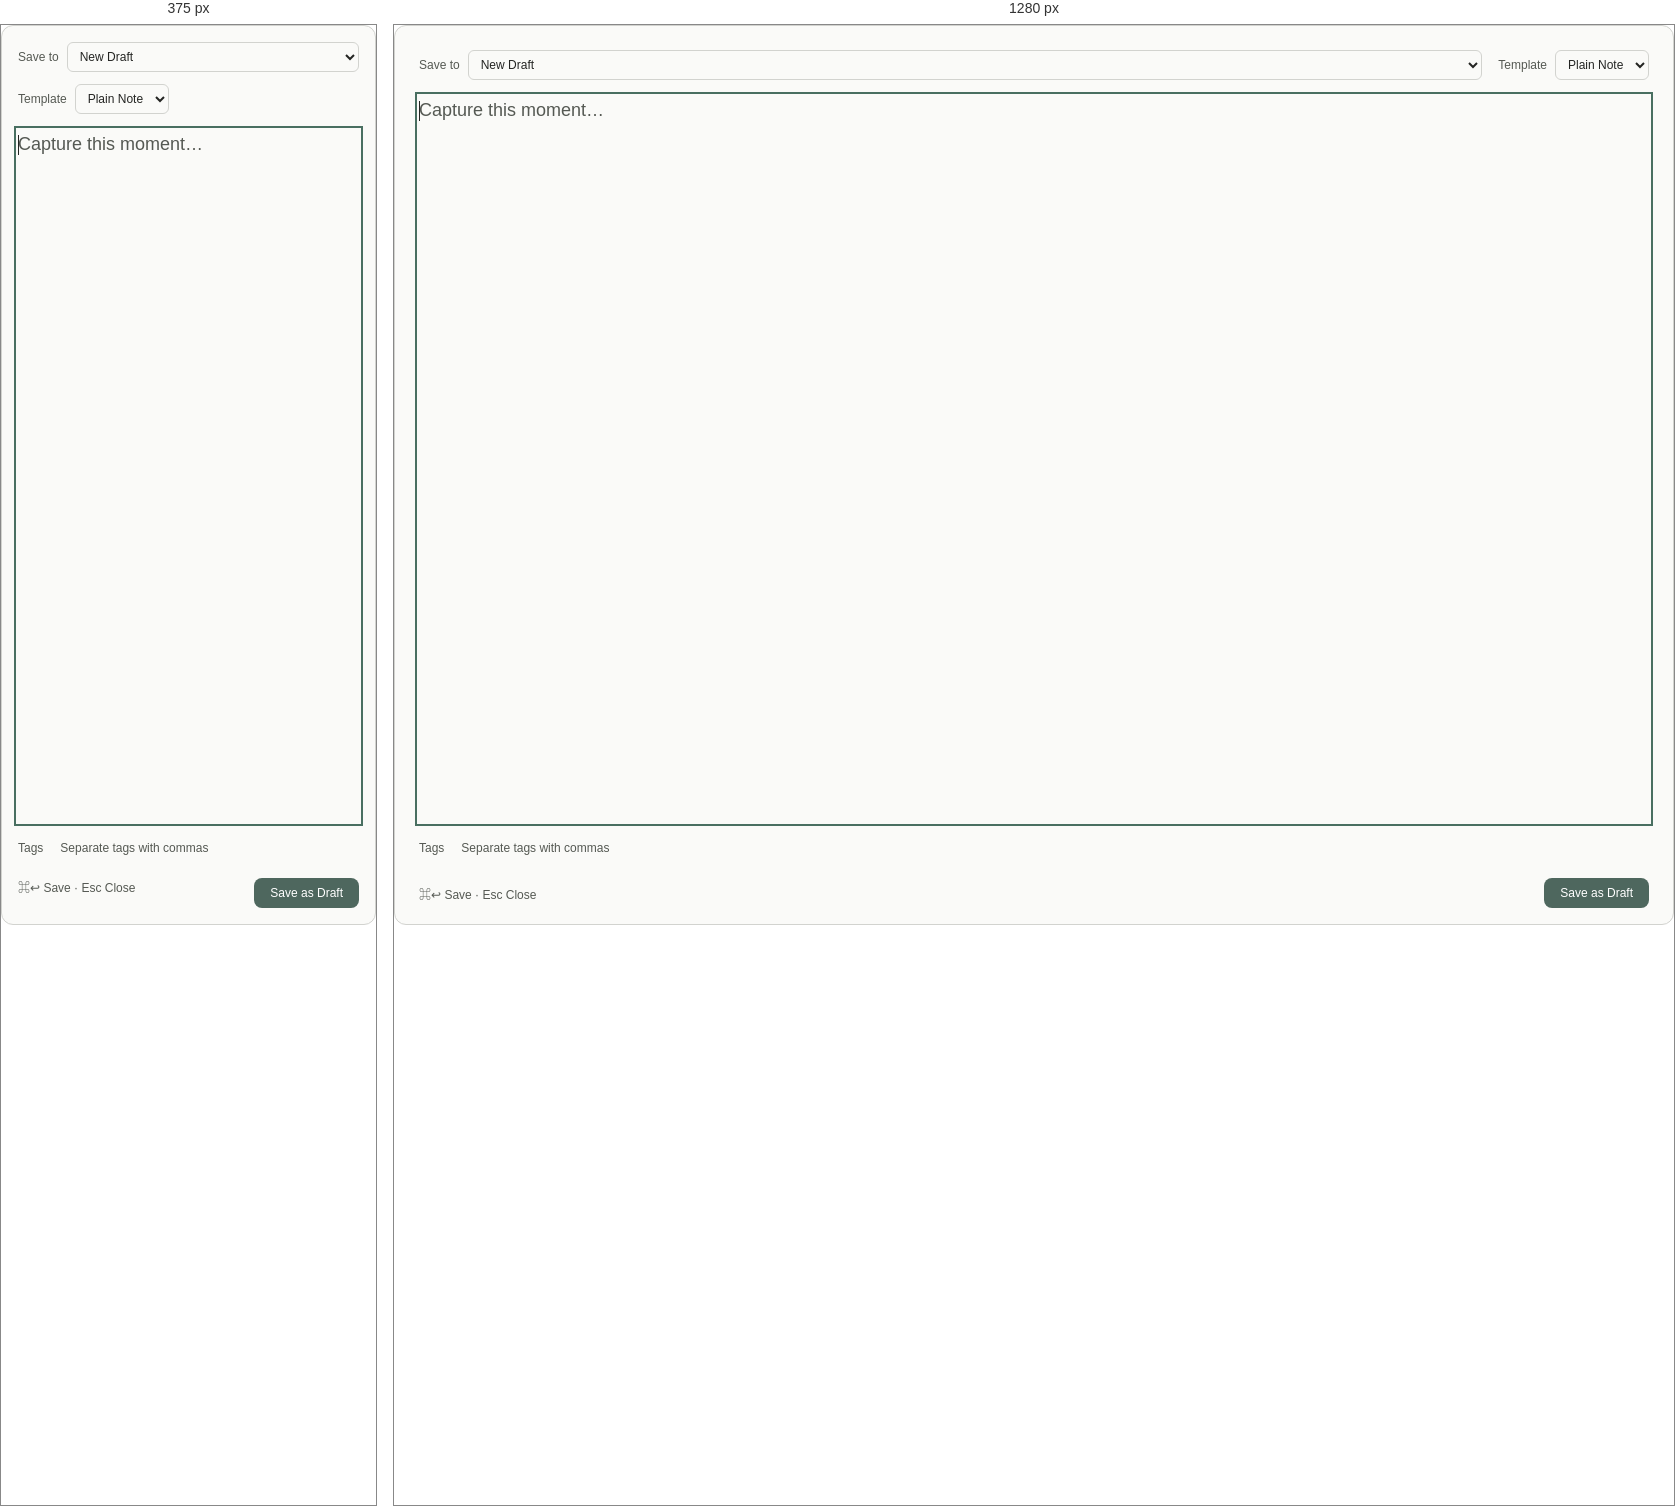
Rendered at 375 px and 1280 px, left to right.

<!-- file: capture.html -->
<!doctype html><html lang="en"><head><meta charset="utf-8"><meta name="viewport" content="width=device-width,initial-scale=1"><meta name="color-scheme" content="light dark"><meta http-equiv="Content-Security-Policy" content="default-src &#x27;self&#x27;; script-src &#x27;self&#x27;; style-src &#x27;self&#x27; &#x27;unsafe-inline&#x27;; connect-src &#x27;self&#x27;; object-src &#x27;none&#x27;; base-uri &#x27;none&#x27;"><title data-i18n="fQuickNoteLiubai">Quick Note · Liubai</title><script src="boot.js"></script><link rel="stylesheet" href="capture.css"><script type="module" src="capture.js"></script></head><body>
<main class="capture">
 <header>
  <label class="destination"><span data-i18n="fCaptureDestination">Save to</span><select id="capture-target"><option value="" data-i18n="fCaptureNewDraft">New Draft</option></select></label>
  <label><span data-i18n="fCaptureTemplate">Template</span><select id="capture-template"><option value="" data-i18n="fCapturePlain">Plain Note</option><option value="task" data-i18n="fCaptureTask">To-do</option><option value="meeting" data-i18n="fCaptureMeeting">Meeting</option><option value="idea" data-i18n="fCaptureIdea">Idea</option></select></label>
 </header>
 <textarea id="capture-text" aria-label="Quick Note" placeholder="Capture this moment…" autofocus spellcheck="false" data-i18n-aria-label="fQuickNote" data-i18n-placeholder="fCaptureThisMoment"></textarea>
 <label class="tags"><span data-i18n="fCaptureTags">Tags</span><input id="capture-tags" type="text" placeholder="Separate tags with commas" data-i18n-placeholder="fCaptureTagsHint" autocomplete="off" spellcheck="false"></label>
 <footer><span id="capture-status" role="status" aria-live="polite">⌘↩ Save · Esc Close</span><button id="capture-save">Save as Draft</button></footer>
</main></body></html>


/* @media block from capture.css */
@media(max-width:440px){.capture{padding:16px 16px 16px}header{gap:12px;flex-wrap:wrap}.destination{flex-basis:100%}footer{align-items:flex-start}body{min-height:380px}}